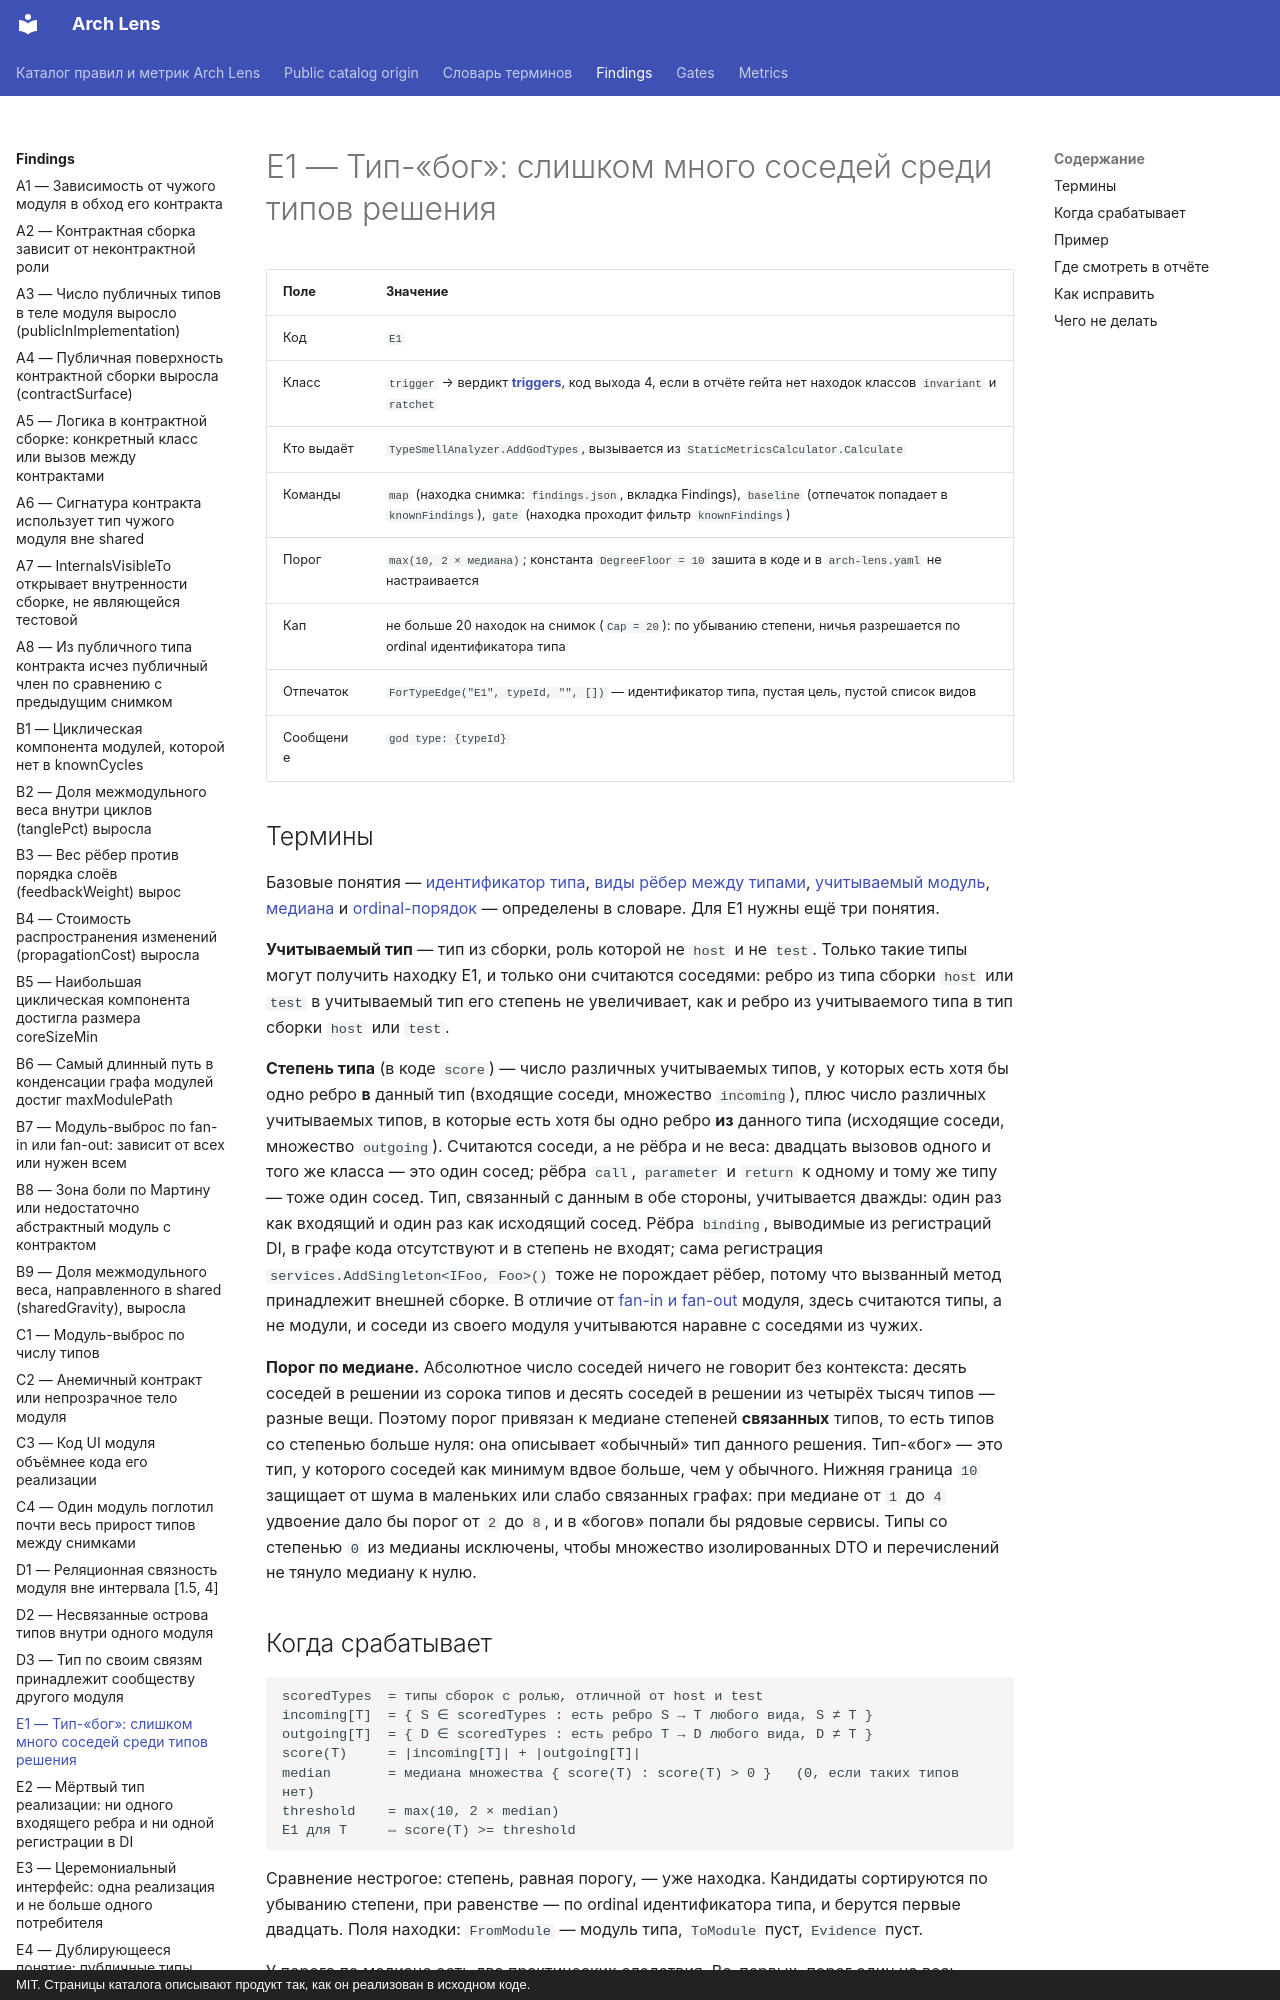

repository: dkharevichinn/arch-lens-docs · page: findings/E1/index.html · generator: mkdocs · copyright: MIT. Страницы каталога описывают продукт так, как он реализован в исходном коде.

# E1 — Тип-«бог»: слишком много соседей среди типов решения

| Поле | Значение |
|---|---|
| Код | `E1` |
| Класс | `trigger` → вердикт **[triggers](../gates/triggers.md)**, код выхода 4, если в отчёте гейта нет находок классов `invariant` и `ratchet` |
| Кто выдаёт | `TypeSmellAnalyzer.AddGodTypes`, вызывается из `StaticMetricsCalculator.Calculate` |
| Команды | `map` (находка снимка: `findings.json`, вкладка Findings), `baseline` (отпечаток попадает в `knownFindings`), `gate` (находка проходит фильтр `knownFindings`) |
| Порог | `max(10, 2 × медиана)`; константа `DegreeFloor = 10` зашита в коде и в `arch-lens.yaml` не настраивается |
| Кап | не больше 20 находок на снимок (`Cap = 20`): по убыванию степени, ничья разрешается по ordinal идентификатора типа |
| Отпечаток | `ForTypeEdge("E1", typeId, "", [])` — идентификатор типа, пустая цель, пустой список видов |
| Сообщение | `god type: {typeId}` |

## Термины

Базовые понятия — [идентификатор типа](../glossary.md#type-id), [виды рёбер между типами](../glossary.md#edge-kinds), [учитываемый модуль](../glossary.md#scored), [медиана](../glossary.md#median) и [ordinal-порядок](../glossary.md#ordinal) — определены в словаре. Для E1 нужны ещё три понятия.

**Учитываемый тип** — тип из сборки, роль которой не `host` и не `test`. Только такие типы могут получить находку E1, и только они считаются соседями: ребро из типа сборки `host` или `test` в учитываемый тип его степень не увеличивает, как и ребро из учитываемого типа в тип сборки `host` или `test`.

**Степень типа** (в коде `score`) — число различных учитываемых типов, у которых есть хотя бы одно ребро **в** данный тип (входящие соседи, множество `incoming`), плюс число различных учитываемых типов, в которые есть хотя бы одно ребро **из** данного типа (исходящие соседи, множество `outgoing`). Считаются соседи, а не рёбра и не веса: двадцать вызовов одного и того же класса — это один сосед; рёбра `call`, `parameter` и `return` к одному и тому же типу — тоже один сосед. Тип, связанный с данным в обе стороны, учитывается дважды: один раз как входящий и один раз как исходящий сосед. Рёбра `binding`, выводимые из регистраций DI, в графе кода отсутствуют и в степень не входят; сама регистрация `services.AddSingleton<IFoo, Foo>()` тоже не порождает рёбер, потому что вызванный метод принадлежит внешней сборке. В отличие от [fan-in и fan-out](../glossary.md#fan) модуля, здесь считаются типы, а не модули, и соседи из своего модуля учитываются наравне с соседями из чужих.

**Порог по медиане.** Абсолютное число соседей ничего не говорит без контекста: десять соседей в решении из сорока типов и десять соседей в решении из четырёх тысяч типов — разные вещи. Поэтому порог привязан к медиане степеней **связанных** типов, то есть типов со степенью больше нуля: она описывает «обычный» тип данного решения. Тип-«бог» — это тип, у которого соседей как минимум вдвое больше, чем у обычного. Нижняя граница `10` защищает от шума в маленьких или слабо связанных графах: при медиане от `1` до `4` удвоение дало бы порог от `2` до `8`, и в «богов» попали бы рядовые сервисы. Типы со степенью `0` из медианы исключены, чтобы множество изолированных DTO и перечислений не тянуло медиану к нулю.
